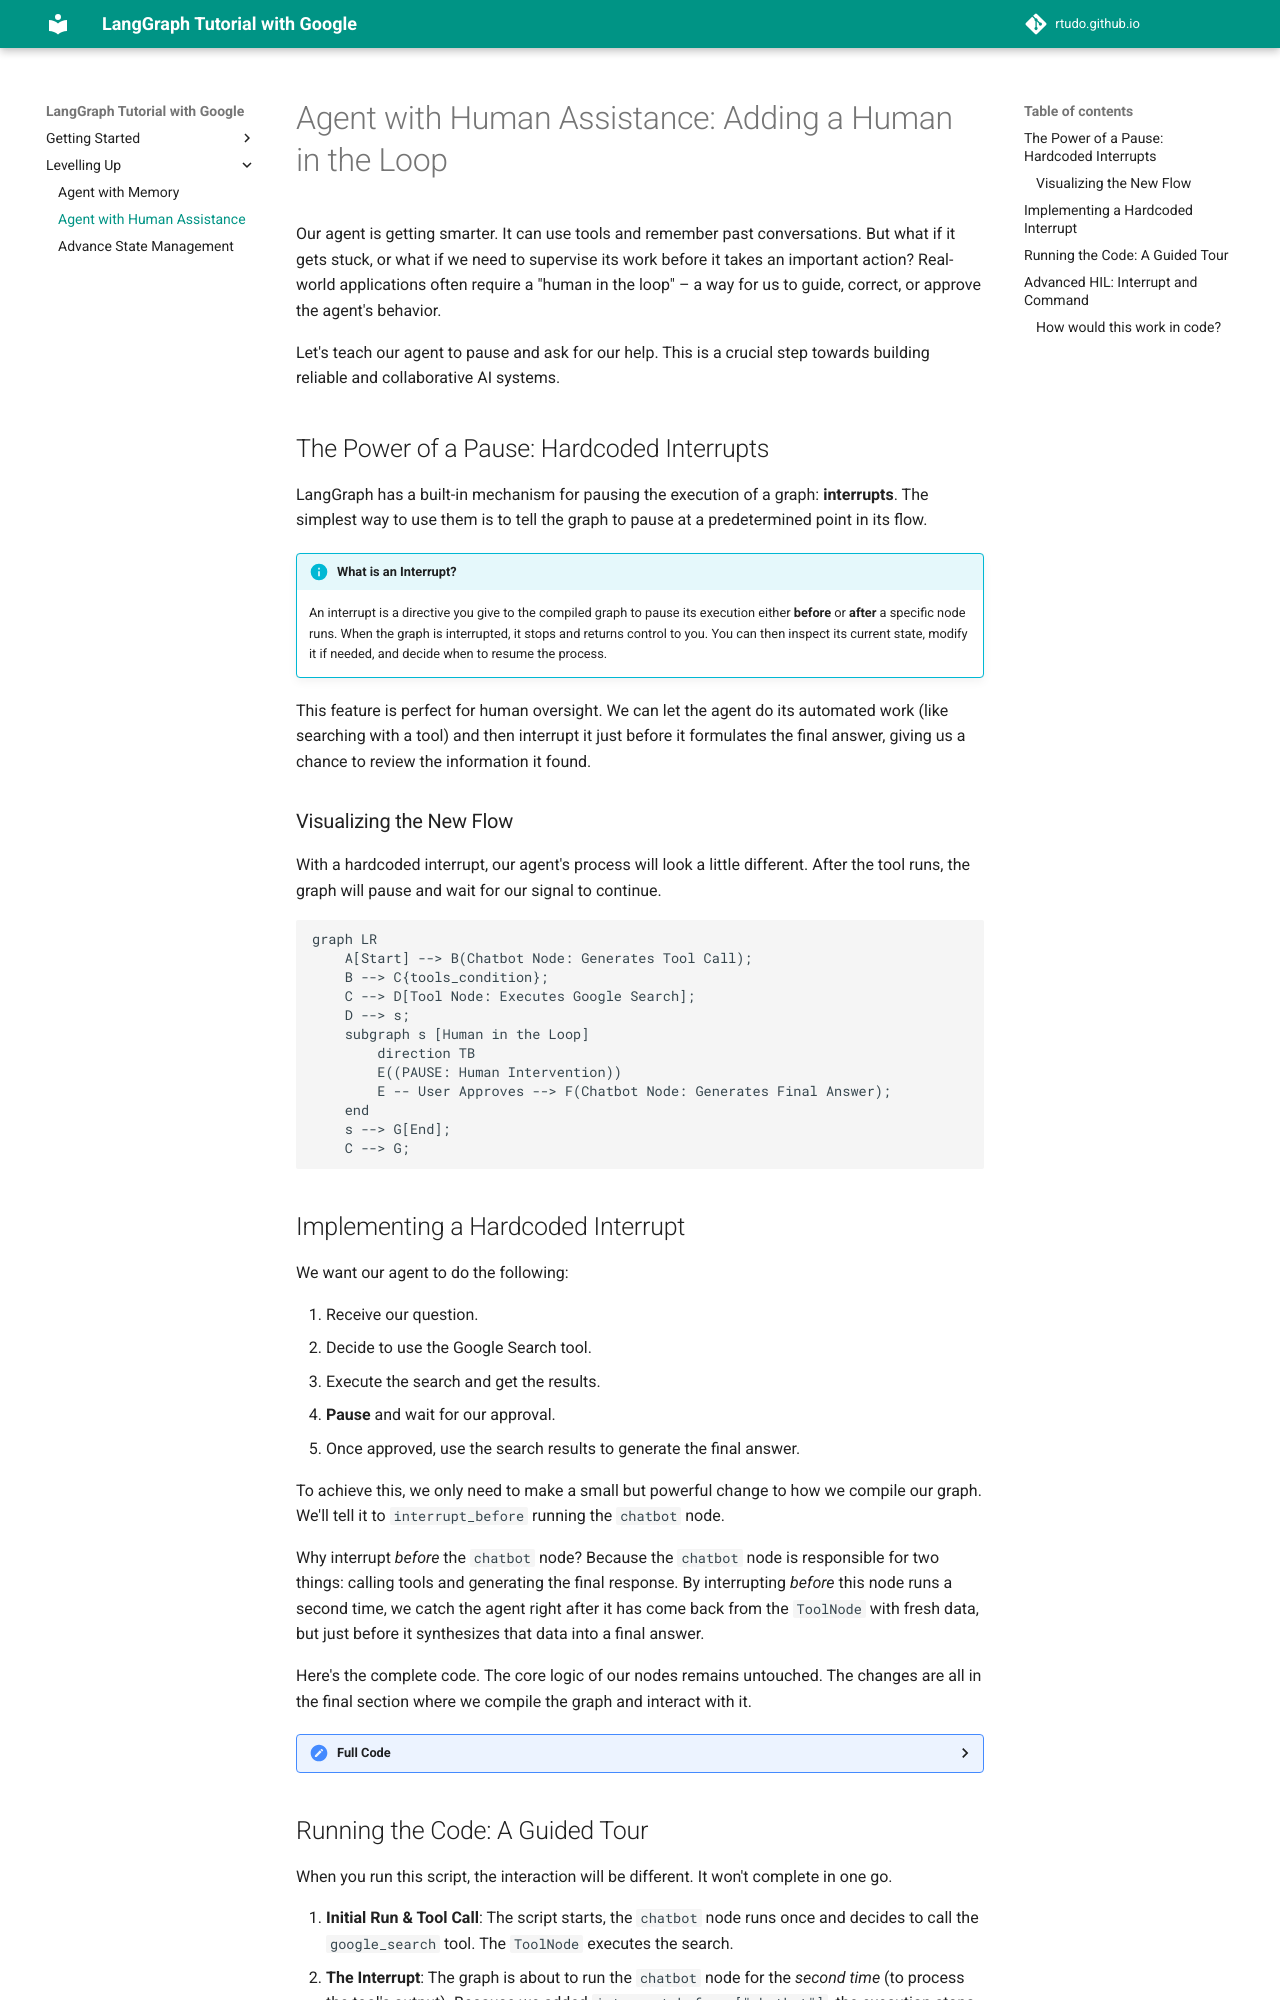

repository: rtudo/rtudo.github.io · page: ai/langgraph/agent-with-human-assistance/index.html · generator: mkdocs

# Agent with Human Assistance: Adding a Human in the Loop

Our agent is getting smarter. It can use tools and remember past conversations. But what if it gets stuck, or what if we need to supervise its work before it takes an important action? Real-world applications often require a "human in the loop" – a way for us to guide, correct, or approve the agent's behavior.

Let's teach our agent to pause and ask for our help. This is a crucial step towards building reliable and collaborative AI systems.

## The Power of a Pause: Hardcoded Interrupts

LangGraph has a built-in mechanism for pausing the execution of a graph: **interrupts**. The simplest way to use them is to tell the graph to pause at a predetermined point in its flow.

!!! info "What is an Interrupt?"
    An interrupt is a directive you give to the compiled graph to pause its execution either **before** or **after** a specific node runs. When the graph is interrupted, it stops and returns control to you. You can then inspect its current state, modify it if needed, and decide when to resume the process.

This feature is perfect for human oversight. We can let the agent do its automated work (like searching with a tool) and then interrupt it just before it formulates the final answer, giving us a chance to review the information it found.

### Visualizing the New Flow

With a hardcoded interrupt, our agent's process will look a little different. After the tool runs, the graph will pause and wait for our signal to continue.

```mermaid
graph LR
    A[Start] --> B(Chatbot Node: Generates Tool Call);
    B --> C{tools_condition};
    C --> D[Tool Node: Executes Google Search];
    D --> s;
    subgraph s [Human in the Loop]
        direction TB
        E((PAUSE: Human Intervention))
        E -- User Approves --> F(Chatbot Node: Generates Final Answer);
    end
    s --> G[End];
    C --> G;
```
